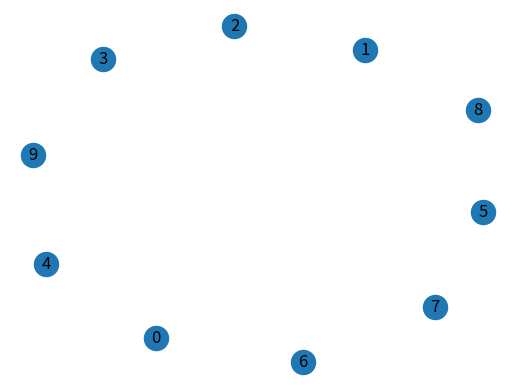

Python code for this plot:
import random
import matplotlib.image as mpimg
from networkx.drawing.nx_pydot import write_dot
from matplotlib.animation import FuncAnimation
import matplotlib.pyplot as plt
import networkx as nx

fig, ax = plt.subplots()

G = nx.MultiDiGraph()
pos = nx.spring_layout(G)

nx.draw(G, pos, with_labels=True)

def update(i, add_node=False):
    if add_node:
        G.add_node(i)  # dynamically add new node
    pos = nx.spring_layout(G)  # update node positions
    ax.clear()  # clear the plot
    nx.draw(G, pos, with_labels=True, ax=ax)  # redraw the graph

def should_add_node():
    return True
    # your logic to check if a node should be added
    pass

import random

def get_new_node():
    # your logic to get the data of the new node
    return random.randint(1, 100)

def check_add_node(i):
    if should_add_node():
        anim.event_source.stop()  # stop animation
        new_node = get_new_node()  # get the new node data
        update(i, add_node=True)  # add the new node
        anim.event_source.start()  # restart animation

anim = FuncAnimation(fig, update, frames=range(100), repeat=True, interval=100)


for i in range(10):
    check_add_node(i)

plt.show()
